Photos from the image-classification dataset "15_Scene_Cartoon" in the GitHub repository autumn-tilley/Cartoon-Classification-Exploration. Its 15 classes are: bedroom, coast, forest, highway, industrial, inside city, kitchen, living room, mountain, office, open country, store, street, suburb, tall building.

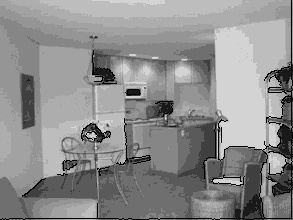
Label: kitchen

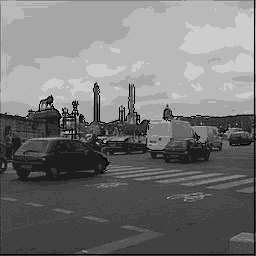
Label: highway

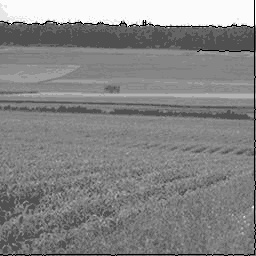
Label: open country

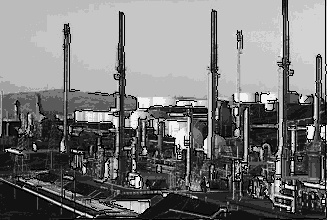
Label: industrial

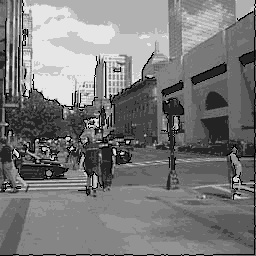
Label: street

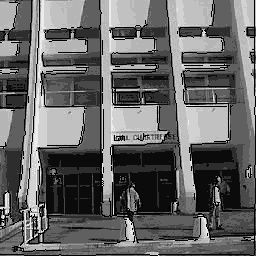
Label: inside city
